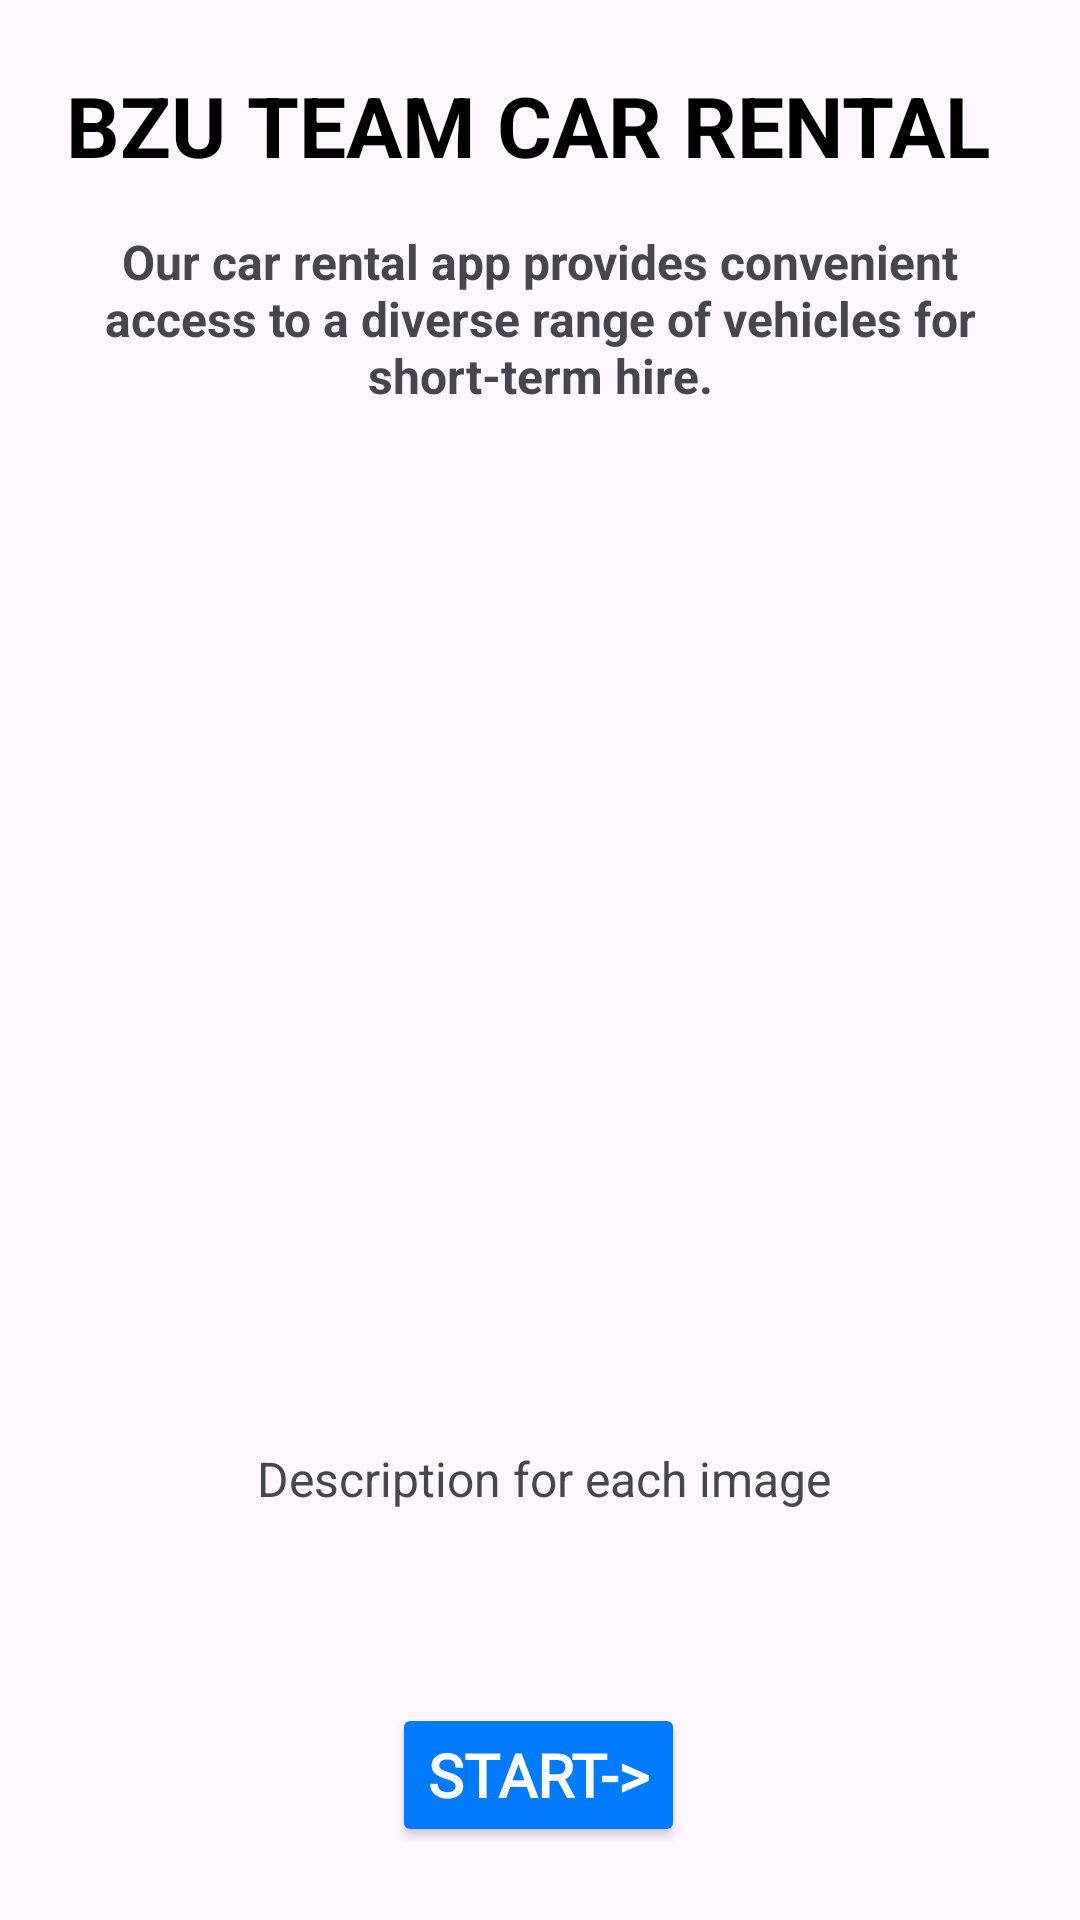

Reconstruct the res/layout file that produces this screen, plus the resources it refers to.
<!-- AndroidManifest.xml: application theme Theme.Trip_PlanningProject -->
<!-- res/layout/activity_main.xml -->
<?xml version="1.0" encoding="utf-8"?>
<androidx.constraintlayout.widget.ConstraintLayout xmlns:android="http://schemas.android.com/apk/res/android"
    xmlns:app="http://schemas.android.com/apk/res-auto"
    xmlns:tools="http://schemas.android.com/tools"
    android:layout_width="match_parent"
    android:layout_height="match_parent"
    tools:context=".MainActivity">

    <TextView
        android:id="@+id/textViewTitle"
        android:layout_width="wrap_content"
        android:layout_height="wrap_content"
        android:layout_gravity="center_horizontal"
        android:gravity="center"
        android:text="@string/TITLE"
        android:textAlignment="center"
        android:textColor="@color/black"
        android:textSize="28sp"
        android:textStyle="bold"
        app:layout_constraintBottom_toBottomOf="parent"
        app:layout_constraintEnd_toEndOf="parent"
        app:layout_constraintHorizontal_bias="0.428"
        app:layout_constraintStart_toStartOf="parent"
        app:layout_constraintTop_toTopOf="parent"
        app:layout_constraintVertical_bias="0.038" />

    <TextView
        android:id="@+id/textViewDescription"
        android:layout_width="0dp"
        android:layout_height="wrap_content"
        android:text="@string/DES_CARRENTAL"
        android:textSize="16sp"
        android:layout_margin="16dp"
        android:textAlignment="center"
        android:gravity="center"
        android:textStyle="bold"
        app:layout_constraintTop_toBottomOf="@id/textViewTitle"
        app:layout_constraintStart_toStartOf="parent"
        app:layout_constraintEnd_toEndOf="parent" />


    <androidx.viewpager.widget.ViewPager
        android:id="@+id/viewPager"
        android:layout_width="0dp"
        android:layout_height="0dp"
        app:layout_constraintBottom_toBottomOf="parent"
        app:layout_constraintEnd_toEndOf="parent"
        app:layout_constraintHeight_default="percent"
        app:layout_constraintHeight_percent="0.5"
        app:layout_constraintHorizontal_bias="0.0"
        app:layout_constraintStart_toStartOf="parent"
        app:layout_constraintTop_toTopOf="parent"
        app:layout_constraintVertical_bias="0.41" />

    <TextView
        android:id="@+id/textDescription"
        android:layout_width="378dp"
        android:layout_height="51dp"
        android:layout_margin="16dp"
        android:gravity="center"
        android:text="@string/DESCRIPTION_Image"
        android:textAlignment="center"
        android:textSize="16sp"
        app:layout_constraintBottom_toBottomOf="parent"
        app:layout_constraintEnd_toEndOf="parent"
        app:layout_constraintHorizontal_bias="0.484"
        app:layout_constraintStart_toStartOf="parent"
        app:layout_constraintTop_toBottomOf="@id/viewPager"
        app:layout_constraintVertical_bias="0.0" />

    <com.google.android.material.tabs.TabLayout
        android:id="@+id/tabLayout"
        android:layout_width="wrap_content"
        android:layout_height="wrap_content"
        android:layout_marginTop="2dp"
        app:layout_constraintBottom_toBottomOf="parent"
        app:layout_constraintEnd_toEndOf="parent"
        app:layout_constraintHorizontal_bias="0.498"
        app:layout_constraintStart_toStartOf="parent"
        app:layout_constraintTop_toBottomOf="@id/viewPager"
        app:layout_constraintVertical_bias="0.371"
        app:tabIndicatorColor="@color/black"
        app:tabIndicatorHeight="2dp"
        app:tabSelectedTextColor="@color/black" />

    <Button
        android:id="@+id/buttonStartAPP"
        android:layout_width="wrap_content"
        android:layout_height="wrap_content"
        android:backgroundTint="@color/ButtonBackground"
        android:text="@string/StartButton"
        android:fontFamily="@font/peralta"
        android:textStyle="bold"
        android:textColor="@color/white"
        android:textSize="20sp"
        app:layout_constraintBottom_toBottomOf="parent"
        app:layout_constraintEnd_toEndOf="parent"
        app:layout_constraintHorizontal_bias="0.498"
        app:layout_constraintStart_toStartOf="parent"
        app:layout_constraintTop_toTopOf="parent"
        app:layout_constraintVertical_bias="0.959" />

</androidx.constraintlayout.widget.ConstraintLayout>
<!-- resources referenced by this layout -->
<resources>
  <color name="ButtonBackground">#007BFF</color>
  <color name="black">#FF000000</color>
  <color name="white">#FFFFFFFF</color>
  <string name="DESCRIPTION_Image">Description for each image</string>
  <string name="DES_CARRENTAL">Our car rental app provides convenient access to a diverse range of vehicles for short-term hire.</string>
  <string name="StartButton">Start-&gt;</string>
  <string name="TITLE">BZU TEAM CAR RENTAL</string>
  <style name="Theme.Trip_PlanningProject" parent="Base.Theme.Trip_PlanningProject" />
  <style name="Base.Theme.Trip_PlanningProject" parent="Theme.Material3.DayNight.NoActionBar">
          
          
      </style>
</resources>
